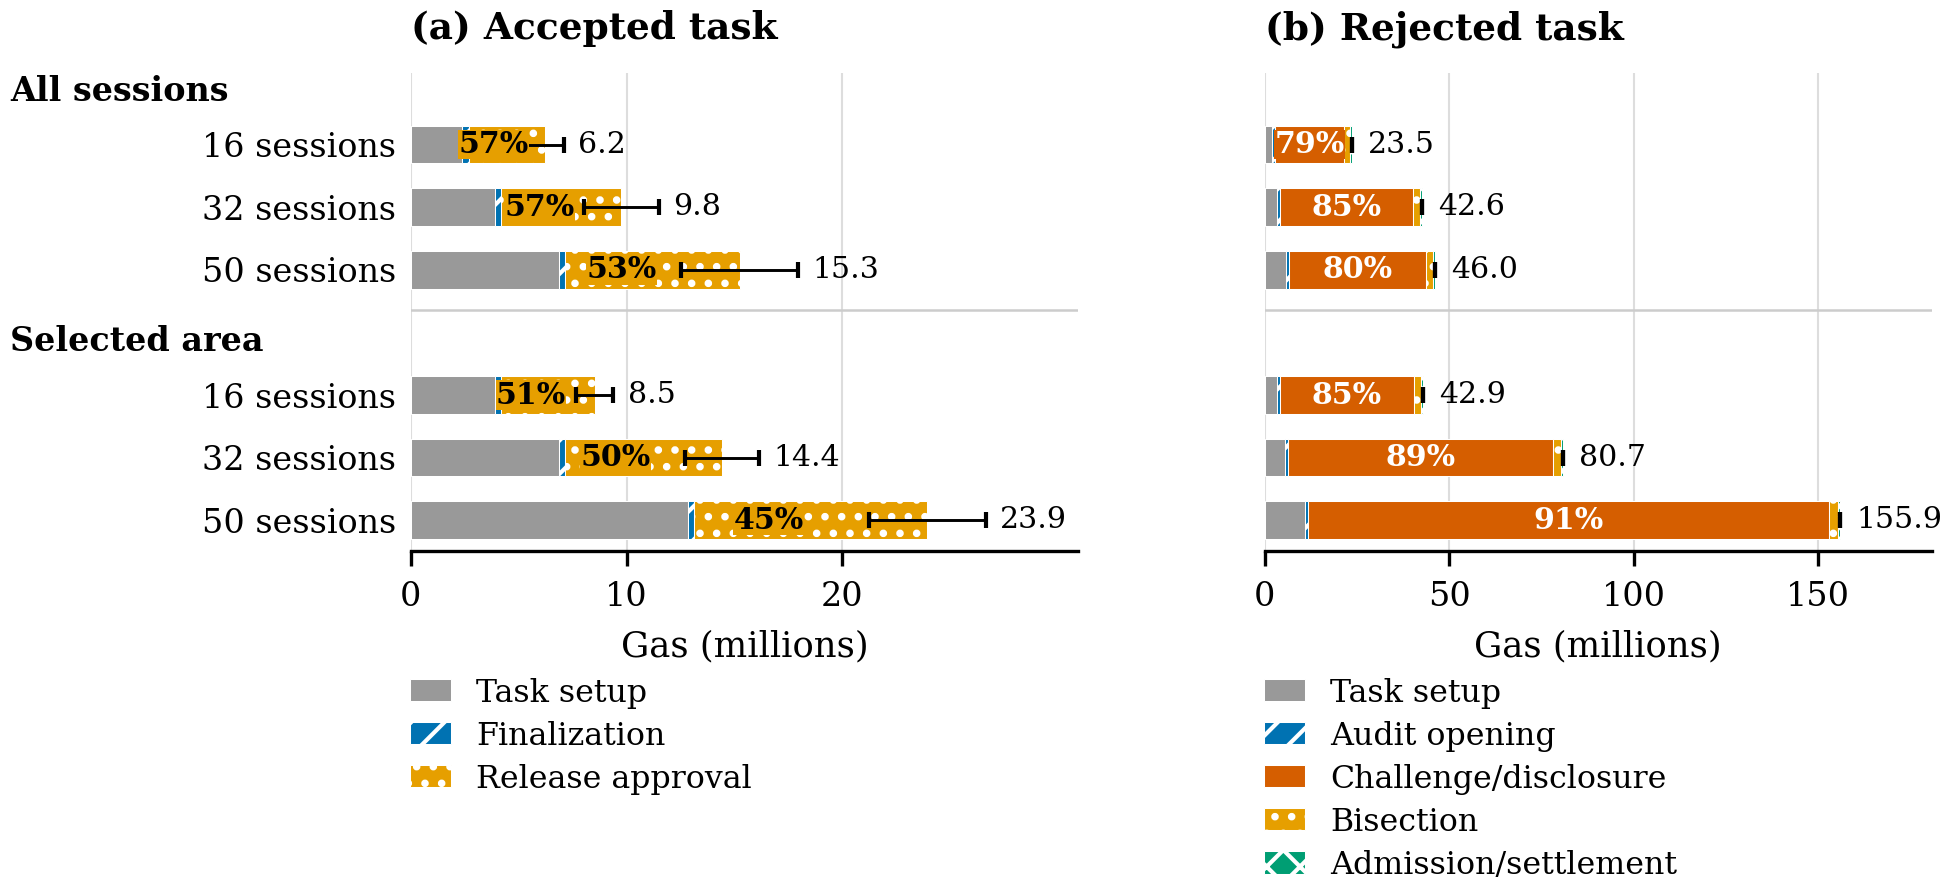

Values plotted in this chart, from the file beside it:
figure, group, cohort, series, mean, sample_sd, n, divisor, components, display
workflow-gas, regulatory_qoe_compliance-16, full-honest, Task setup, 2.393, 0.0003104, 3, 1000000, [["step1_owner_admission", "gasUsed"], […, plot
workflow-gas, regulatory_qoe_compliance-32, full-honest, Task setup, 3.887, 0.003085, 3, 1000000, [["step1_owner_admission", "gasUsed"], […, plot
workflow-gas, regulatory_qoe_compliance-50, full-honest, Task setup, 6.864, 0.0003175, 3, 1000000, [["step1_owner_admission", "gasUsed"], […, plot
workflow-gas, regional_qoe_compliance-16, full-honest, Task setup, 3.884, 0.001106, 3, 1000000, [["step1_owner_admission", "gasUsed"], […, plot
workflow-gas, regional_qoe_compliance-32, full-honest, Task setup, 6.866, 0.0006877, 3, 1000000, [["step1_owner_admission", "gasUsed"], […, plot
workflow-gas, regional_qoe_compliance-50, full-honest, Task setup, 12.83, 0.0007105, 3, 1000000, [["step1_owner_admission", "gasUsed"], […, plot
workflow-gas, regulatory_qoe_compliance-16, full-honest, Finalization, 0.3085, 0.001458, 3, 1000000, [["step2_finality", "gasUsed"]], plot
workflow-gas, regulatory_qoe_compliance-32, full-honest, Finalization, 0.3052, 0.001471, 3, 1000000, [["step2_finality", "gasUsed"]], plot
workflow-gas, regulatory_qoe_compliance-50, full-honest, Finalization, 0.3069, 0.002541, 3, 1000000, [["step2_finality", "gasUsed"]], plot
workflow-gas, regional_qoe_compliance-16, full-honest, Finalization, 0.3044, 2.0784609690815266e-05, 3, 1000000, [["step2_finality", "gasUsed"]], plot
workflow-gas, regional_qoe_compliance-32, full-honest, Finalization, 0.3061, 0.001465, 3, 1000000, [["step2_finality", "gasUsed"]], plot
workflow-gas, regional_qoe_compliance-50, full-honest, Finalization, 0.308, 0.002941, 3, 1000000, [["step2_finality", "gasUsed"]], plot
workflow-gas, regulatory_qoe_compliance-16, full-honest, Release approval, 3.52, 0.8654, 3, 1000000, [["release_setup", "gasUsed"], ["release…, plot
workflow-gas, regulatory_qoe_compliance-32, full-honest, Release approval, 5.574, 1.731, 3, 1000000, [["release_setup", "gasUsed"], ["release…, plot
workflow-gas, regulatory_qoe_compliance-50, full-honest, Release approval, 8.082, 2.704, 3, 1000000, [["release_setup", "gasUsed"], ["release…, plot
workflow-gas, regional_qoe_compliance-16, full-honest, Release approval, 4.332, 0.8653, 3, 1000000, [["release_setup", "gasUsed"], ["release…, plot
workflow-gas, regional_qoe_compliance-32, full-honest, Release approval, 7.247, 1.731, 3, 1000000, [["release_setup", "gasUsed"], ["release…, plot
workflow-gas, regional_qoe_compliance-50, full-honest, Release approval, 10.81, 2.704, 3, 1000000, [["release_setup", "gasUsed"], ["release…, plot
workflow-gas, regulatory_qoe_compliance-16, full-honest, Plotted task total, 6.222, 0.8663, 3, 1000000, [["step1_owner_admission", "gasUsed"], […, plot
workflow-gas, regulatory_qoe_compliance-32, full-honest, Plotted task total, 9.767, 1.731, 3, 1000000, [["step1_owner_admission", "gasUsed"], […, plot
workflow-gas, regulatory_qoe_compliance-50, full-honest, Plotted task total, 15.25, 2.707, 3, 1000000, [["step1_owner_admission", "gasUsed"], […, plot
workflow-gas, regional_qoe_compliance-16, full-honest, Plotted task total, 8.52, 0.8648, 3, 1000000, [["step1_owner_admission", "gasUsed"], […, plot
workflow-gas, regional_qoe_compliance-32, full-honest, Plotted task total, 14.42, 1.731, 3, 1000000, [["step1_owner_admission", "gasUsed"], […, plot
workflow-gas, regional_qoe_compliance-50, full-honest, Plotted task total, 23.95, 2.706, 3, 1000000, [["step1_owner_admission", "gasUsed"], […, plot
workflow-gas, regulatory_qoe_compliance-16, full-challenged, Task setup, 2.077, 0.00163, 3, 1000000, [["step1_owner_admission", "gasUsed"], […, plot
workflow-gas, regulatory_qoe_compliance-32, full-challenged, Task setup, 3.248, 0.001427, 3, 1000000, [["step1_owner_admission", "gasUsed"], […, plot
workflow-gas, regulatory_qoe_compliance-50, full-challenged, Task setup, 5.869, 0.0002621, 3, 1000000, [["step1_owner_admission", "gasUsed"], […, plot
workflow-gas, regional_qoe_compliance-16, full-challenged, Task setup, 3.251, 0.0007126, 3, 1000000, [["step1_owner_admission", "gasUsed"], […, plot
workflow-gas, regional_qoe_compliance-32, full-challenged, Task setup, 5.593, 0.00205, 3, 1000000, [["step1_owner_admission", "gasUsed"], […, plot
workflow-gas, regional_qoe_compliance-50, full-challenged, Task setup, 10.84, 0.005939, 3, 1000000, [["step1_owner_admission", "gasUsed"], […, plot
workflow-gas, regulatory_qoe_compliance-16, full-challenged, Audit opening, 0.7891, 3.798683982641081e-05, 3, 1000000, [["step2_dispute_audit", "gasUsed"]], plot
workflow-gas, regulatory_qoe_compliance-32, full-challenged, Audit opening, 0.7894, 3.019933774106173e-05, 3, 1000000, [["step2_dispute_audit", "gasUsed"]], plot
workflow-gas, regulatory_qoe_compliance-50, full-challenged, Audit opening, 0.7894, 3.179622619118625e-05, 3, 1000000, [["step2_dispute_audit", "gasUsed"]], plot
workflow-gas, regional_qoe_compliance-16, full-challenged, Audit opening, 0.7893, 0.0001205, 3, 1000000, [["step2_dispute_audit", "gasUsed"]], plot
workflow-gas, regional_qoe_compliance-32, full-challenged, Audit opening, 0.7896, 3.174901573280684e-05, 3, 1000000, [["step2_dispute_audit", "gasUsed"]], plot
workflow-gas, regional_qoe_compliance-50, full-challenged, Audit opening, 0.79, 5.010987926550536e-05, 3, 1000000, [["step2_dispute_audit", "gasUsed"]], plot
workflow-gas, regulatory_qoe_compliance-16, full-challenged, Challenge/disclosure, 18.61, 0.001723, 3, 1000000, [["step3_challenge_disclosure", "gasUsed…, plot
workflow-gas, regulatory_qoe_compliance-32, full-challenged, Challenge/disclosure, 36.19, 0.001522, 3, 1000000, [["step3_challenge_disclosure", "gasUsed…, plot
workflow-gas, regulatory_qoe_compliance-50, full-challenged, Challenge/disclosure, 37.04, 0.001683, 3, 1000000, [["step3_challenge_disclosure", "gasUsed…, plot
workflow-gas, regional_qoe_compliance-16, full-challenged, Challenge/disclosure, 36.48, 0.001595, 3, 1000000, [["step3_challenge_disclosure", "gasUsed…, plot
workflow-gas, regional_qoe_compliance-32, full-challenged, Challenge/disclosure, 71.72, 0.001644, 3, 1000000, [["step3_challenge_disclosure", "gasUsed…, plot
workflow-gas, regional_qoe_compliance-50, full-challenged, Challenge/disclosure, 141.3, 0.001438, 3, 1000000, [["step3_challenge_disclosure", "gasUsed…, plot
workflow-gas, regulatory_qoe_compliance-16, full-challenged, Bisection, 1.674, 0.0001639, 3, 1000000, [["step3_bisection", "gasUsed"]], plot
workflow-gas, regulatory_qoe_compliance-32, full-challenged, Bisection, 1.953, 0.0001815, 3, 1000000, [["step3_bisection", "gasUsed"]], plot
workflow-gas, regulatory_qoe_compliance-50, full-challenged, Bisection, 1.953, 0.0001929, 3, 1000000, [["step3_bisection", "gasUsed"]], plot
workflow-gas, regional_qoe_compliance-16, full-challenged, Bisection, 1.953, 0.0004553, 3, 1000000, [["step3_bisection", "gasUsed"]], plot
workflow-gas, regional_qoe_compliance-32, full-challenged, Bisection, 2.232, 0.0002334, 3, 1000000, [["step3_bisection", "gasUsed"]], plot
workflow-gas, regional_qoe_compliance-50, full-challenged, Bisection, 2.511, 0.0002962, 3, 1000000, [["step3_bisection", "gasUsed"]], plot
workflow-gas, regulatory_qoe_compliance-16, full-challenged, Admission/settlement, 0.3905, 4.214261501142412e-05, 3, 1000000, [["step4_admission_settlement", "gasUsed…, plot
workflow-gas, regulatory_qoe_compliance-32, full-challenged, Admission/settlement, 0.3905, 3.448671241701128e-05, 3, 1000000, [["step4_admission_settlement", "gasUsed…, plot
workflow-gas, regulatory_qoe_compliance-50, full-challenged, Admission/settlement, 0.3909, 0.0008474, 3, 1000000, [["step4_admission_settlement", "gasUsed…, plot
workflow-gas, regional_qoe_compliance-16, full-challenged, Admission/settlement, 0.391, 0.0009014, 3, 1000000, [["step4_admission_settlement", "gasUsed…, plot
workflow-gas, regional_qoe_compliance-32, full-challenged, Admission/settlement, 0.391, 0.0008352, 3, 1000000, [["step4_admission_settlement", "gasUsed…, plot
workflow-gas, regional_qoe_compliance-50, full-challenged, Admission/settlement, 0.391, 0.0008328, 3, 1000000, [["step4_admission_settlement", "gasUsed…, plot
workflow-gas, regulatory_qoe_compliance-16, full-challenged, Plotted task total, 23.54, 0.00316, 3, 1000000, [["step1_owner_admission", "gasUsed"], […, plot
workflow-gas, regulatory_qoe_compliance-32, full-challenged, Plotted task total, 42.57, 0.0005382, 3, 1000000, [["step1_owner_admission", "gasUsed"], […, plot
workflow-gas, regulatory_qoe_compliance-50, full-challenged, Plotted task total, 46.04, 0.002051, 3, 1000000, [["step1_owner_admission", "gasUsed"], […, plot
workflow-gas, regional_qoe_compliance-16, full-challenged, Plotted task total, 42.86, 0.00127, 3, 1000000, [["step1_owner_admission", "gasUsed"], […, plot
workflow-gas, regional_qoe_compliance-32, full-challenged, Plotted task total, 80.72, 0.000948, 3, 1000000, [["step1_owner_admission", "gasUsed"], […, plot
workflow-gas, regional_qoe_compliance-50, full-challenged, Plotted task total, 155.9, 0.007072, 3, 1000000, [["step1_owner_admission", "gasUsed"], […, plot
... 18 more rows
